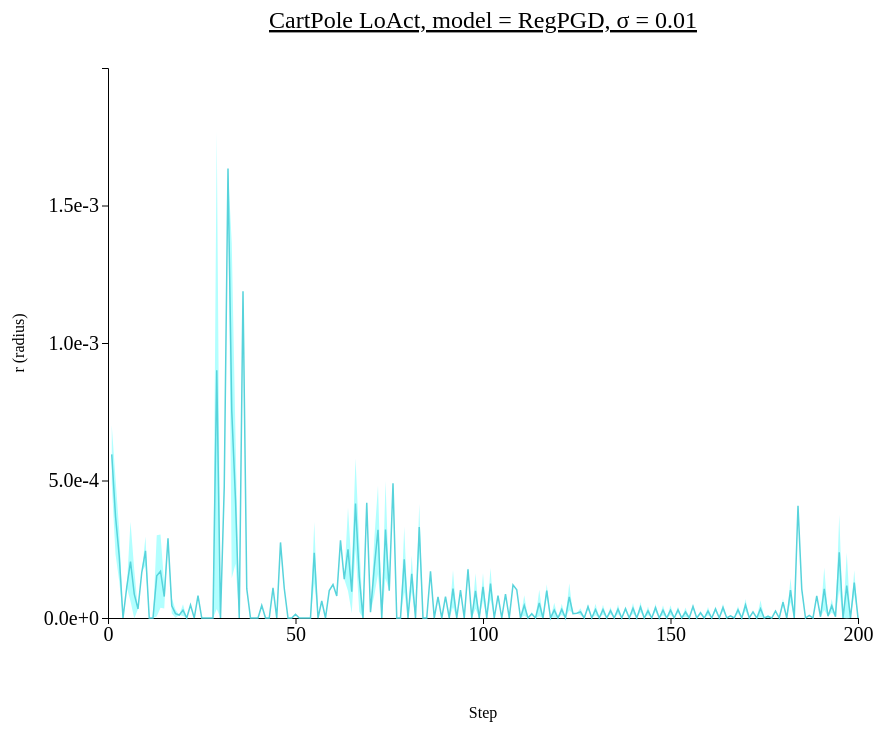
D3 v4 page, settled after 480 driven frames (8 s of simulated time); the page loaded 1 data file(s).



// set the dimensions and margins of the graph
var margin = {top: 100, right: 450, bottom: 200, left: 100},
    width = 1300 - margin.left - margin.right,
    height = 850 - margin.top - margin.bottom;

// append the svg object to the body of the page
var svg = d3.select("#my_dataviz")
  .append("svg")
    .attr("width", width + margin.left + margin.right)
    .attr("height", height + margin.top + margin.bottom)
  .append("g")
    .attr("transform",
          "translate(" + margin.left + "," + margin.top + ")");

//Read the data
d3.csv("./data/data_1015_CartPole_stepwise_RegPGD/CartPole_stepwise_sigma-0.01.csv",function(data) {
  // console.log(data)
  // Add X axis --> it is a date format
  var x = d3.scaleLinear()
    .domain([0,200])
    .range([ 0, width ]);
  svg.append("g")
    .style("font", "20px times")
    .attr("transform", "translate(0," + height + ")")
    .call(d3.axisBottom(x)
    .tickValues([0, 50, 100, 150, 200]));

  // text label for the x axis
  svg.append("text")             
      .attr("transform",
            "translate(" + (width/2) + " ," + 
                           (height + margin.top) + ")")
      .style("text-anchor", "middle")
      .text("Step");

  // Add Y axis
  var y = d3.scaleLinear()
    .domain([0, 0.002])
    .range([ height, 0 ]);
  svg.append("g")
    .style("font", "20px times")
    .call(d3.axisLeft(y)
    .tickValues([0, 0.0005, 0.001, 0.0015])
    .tickFormat(d3.format(".1e")));
  
  // text label for the y axis
  svg.append("text")
      .attr("transform", "rotate(-90)")
      .attr("y", 0 - margin.left)
      .attr("x",0 - (height / 2))
      .attr("dy", "1em")
      .style("text-anchor", "middle")
      .text("r (radius)"); 

  // This allows to find the closest X index of the mouse:
  var bisect = d3.bisector(function(d) { return d.x; }).left;

  // Create the circle that travels along the curve of chart
  var focus = svg
    .append('g')
    .append('circle')
      .style("fill", "none")
      .attr("stroke", "black")
      .attr('r', 8.5)
      .style("opacity", 0)

  // Create the text that travels along the curve of chart
  var focusText = svg
    .append('g')
    .append('text')
      .style("opacity", 0)
      .attr("text-anchor", "left")
      .attr("alignment-baseline", "middle")

  svg.append("path")
      .datum(data)
      .attr("fill", d3.color("#57d3db").brighter(2))
      .attr("stroke", "none")
      .attr("d", d3.area()
      .x(function(d) { return x(d.x) })
      .y0(function(d) { return y(d.y_hi) })
      .y1(function(d) { return y(d.y_lo) })
      )

  // Add the line
  svg
    .append("path")
    .datum(data)
    .attr("fill", "none")
    .attr("stroke", "#57d3db")
    .attr("stroke-width", 1.5)
    .attr("d", d3.line()
      .x(function(d) { return x(d.x) })
      .y(function(d) { return y(d.y) })
      )

  // Create a rect on top of the svg area: this rectangle recovers mouse position
  svg
    .append('rect')
    .style("fill", "none")
    .style("pointer-events", "all")
    .attr('width', width)
    .attr('height', height)
    .on('mouseover', mouseover)
    .on('mousemove', mousemove)
    .on('mouseout', mouseout);

  svg.append("text")
    .attr("x", (width / 2))             
    .attr("y", -40)
    .attr("text-anchor", "middle")  
    .style("font-size", "24px") 
    .style("text-decoration", "underline")  
    .text("CartPole LoAct, model = RegPGD, \u03C3 = 0.01")

  // What happens when the mouse move -> show the annotations at the right positions.
  function mouseover() {
    focus.style("opacity", 1)
    focusText.style("opacity",1)
    focusText.style("font-size", "20px")
  }

  function mousemove() {
    // recover coordinate we need
    var x0 = x.invert(d3.mouse(this)[0]);
    var i = bisect(data, x0, 1);
    selectedData = data[i]
    focus
      .attr("cx", x(selectedData.x))
      .attr("cy", y(selectedData.y))
    focusText
      .html("(" + selectedData.x + ", " + d3.format(".3e")(selectedData.y) + ")")
      .attr("x", 700)
      .attr("y", 20)
    }
  function mouseout() {
    focus.style("opacity", 0)
    focusText.style("opacity", 0)
  }

})



### data: data/data_1015_CartPole_stepwise_RegPGD/CartPole_stepwise_sigma-0.01.csv
x, y, R_std, y_hi, y_lo
1, 0.000595, 0.0001057, 0.0007008, 0.0004893
2, 0.00037, 0.0001383, 0.0005083, 0.0002317
3, 0.0002238, 9.132820087624202e-05, 0.0003152, 0.0001325
4, 0.0, 0.0, 0.0, 0.0
5, 0.0001121, 0.0, 0.0001121, 0.0001121
6, 0.0002055, 0.0001441, 0.0003496, 6.132125854492186e-05
7, 8.689738810062409e-05, 8.895049412333352e-05, 0.0001758, -2.05310602270944e-06
8, 3.314271569252014e-05, 0.0, 3.314271569252014e-05, 3.314271569252014e-05
9, 0.0001655, 0.0, 0.0001655, 0.0001655
10, 0.0002443, 5.218520760536193e-05, 0.0002965, 0.0001921
11, 0.0, 0.0, 0.0, 0.0
12, 0.0, 0.0, 0.0, 0.0
13, 0.0001532, 0.0001474, 0.0003006, 5.825015593405357e-06
14, 0.0001701, 0.0001333, 0.0003034, 3.684073686599732e-05
15, 7.793322205543518e-05, 4.332736134529113e-05, 0.0001213, 3.460586071014405e-05
16, 0.0002896, 0.0, 0.0002896, 0.0002896
17, 4.472091794013977e-05, 2.8313547372817995e-05, 7.303446531295777e-05, 1.6407370567321776e-05
18, 1.5984773635864258e-05, 1.467883586883545e-05, 3.066360950469971e-05, 1.3059377670288084e-06
19, 1.0786652565002441e-05, 0.0, 1.0786652565002441e-05, 1.0786652565002441e-05
20, 2.876400947570801e-05, 2.1173357963562013e-05, 4.993736743927002e-05, 7.5906515121459974e-06
21, 0.0, 0.0, 0.0, 0.0
22, 4.7542452812194824e-05, 0.0, 4.7542452812194824e-05, 4.7542452812194824e-05
23, 0.0, 0.0, 0.0, 0.0
24, 8.111655712127686e-05, 0.0, 8.111655712127686e-05, 8.111655712127686e-05
25, 0.0, 0.0, 0.0, 0.0
26, 0.0, 0.0, 0.0, 0.0
27, 0.0, 0.0, 0.0, 0.0
28, 0.0, 0.0, 0.0, 0.0
29, 0.000901, 0.0008679, 0.001769, 3.314614295959475e-05
30, 0.0, 0.0, 0.0, 0.0
31, 0.0004775, 0.0, 0.0004775, 0.0004775
32, 0.001635, 0.0, 0.001635, 0.001635
33, 0.0007539, 0.0006093, 0.001363, 0.0001446
34, 0.0004295, 0.0002322, 0.0006617, 0.0001973
35, 0.0, 0.0, 0.0, 0.0
36, 0.001188, 0.0, 0.001188, 0.001188
37, 0.0001065, 0.0, 0.0001065, 0.0001065
38, 0.0, 0.0, 0.0, 0.0
39, 0.0, 0.0, 0.0, 0.0
40, 0.0, 0.0, 0.0, 0.0
41, 4.574358463287354e-05, 0.0, 4.574358463287354e-05, 4.574358463287354e-05
42, 0.0, 0.0, 0.0, 0.0
43, 0.0, 0.0, 0.0, 0.0
44, 0.0001093, 0.0, 0.0001093, 0.0001093
45, 0.0, 0.0, 0.0, 0.0
46, 0.0002748, 0.0, 0.0002748, 0.0002748
47, 0.0001081, 0.0, 0.0001081, 0.0001081
48, 0.0, 0.0, 0.0, 0.0
49, 0.0, 0.0, 0.0, 0.0
50, 1.3366341590881348e-05, 0.0, 1.3366341590881348e-05, 1.3366341590881348e-05
51, 0.0, 0.0, 0.0, 0.0
52, 0.0, 0.0, 0.0, 0.0
53, 0.0, 0.0, 0.0, 0.0
54, 0.0, 0.0, 0.0, 0.0
55, 0.0002376, 0.0001113, 0.0003489, 0.0001262
56, 0.0, 0.0, 0.0, 0.0
57, 6.183087825775146e-05, 0.0, 6.183087825775146e-05, 6.183087825775146e-05
58, 0.0, 0.0, 0.0, 0.0
59, 9.988665580749511e-05, 0.0, 9.988665580749511e-05, 9.988665580749511e-05
60, 0.0001218, 0.0, 0.0001218, 0.0001218
... 140 more rows